Labelled photos from "Dataset", an image-classification folder in nyza-cabillo/Thesis. The possible labels are: black pod rot, healthy, pod borer.

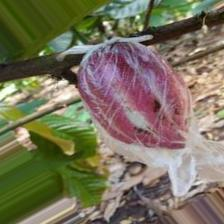
Label: healthy

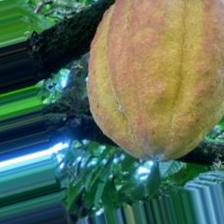
Label: pod borer

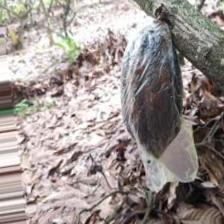
Label: black pod rot

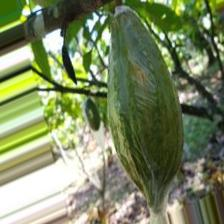
Label: pod borer

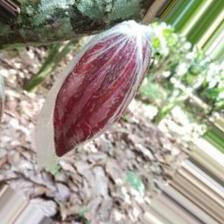
Label: healthy

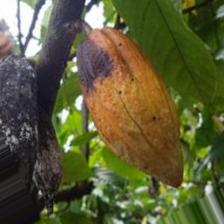
Label: black pod rot
